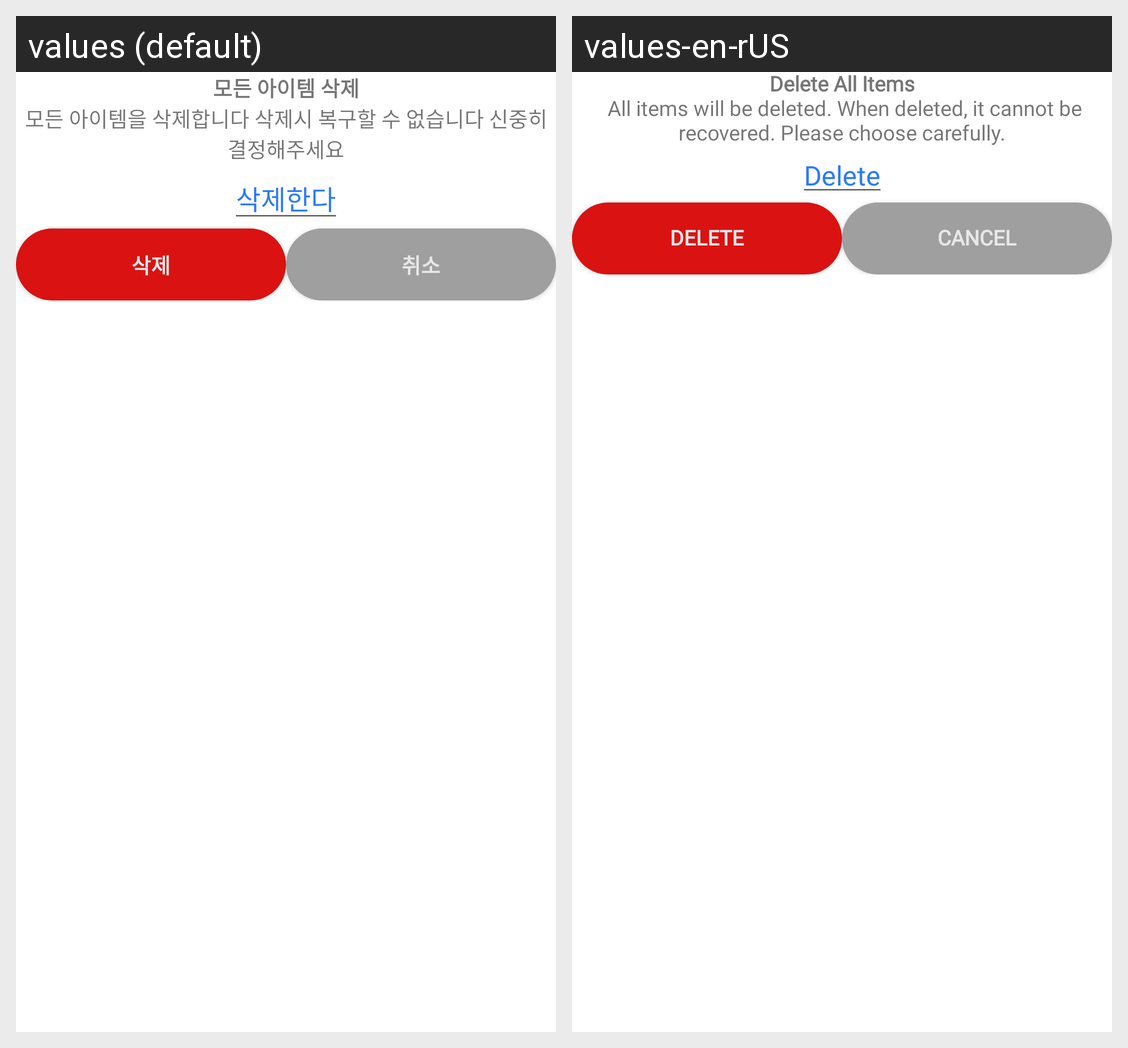

This grid shows one Android layout under two languages. Give, for every string resource on the screen, its name, the default text and each shown locale's text.
Android screen res/layout/dialog_delete_all_contents.xml rendered under 2 locales, left to right: values (default), values-en-rUS. Device: Nexus 5 (rendered at 1080×1920; each locale shown at half size, 540×960, under a caption strip naming it); theme Theme.MakingSubTitle.
Strings drawn on this screen, with the default value and each locale's value (text and hints the layout hard-codes, and strings that could not be matched under every locale, appear in the picture but are not listed):

deleteAllItemsTitle
  values: 모든 아이템 삭제
  values-en-rUS: Delete All Items

deleteAllItemsComment
  values: 모든 아이템을 삭제합니다 삭제시 복구할 수 없습니다 신중히 결정해주세요
  values-en-rUS:  All items will be deleted. When deleted, it cannot be recovered. Please choose carefully.

deleteComment
  values: 삭제한다
  values-en-rUS: Delete

Delete
  values: 삭제
  values-en-rUS: Delete

cancellation
  values: 취소
  values-en-rUS: Cancel
